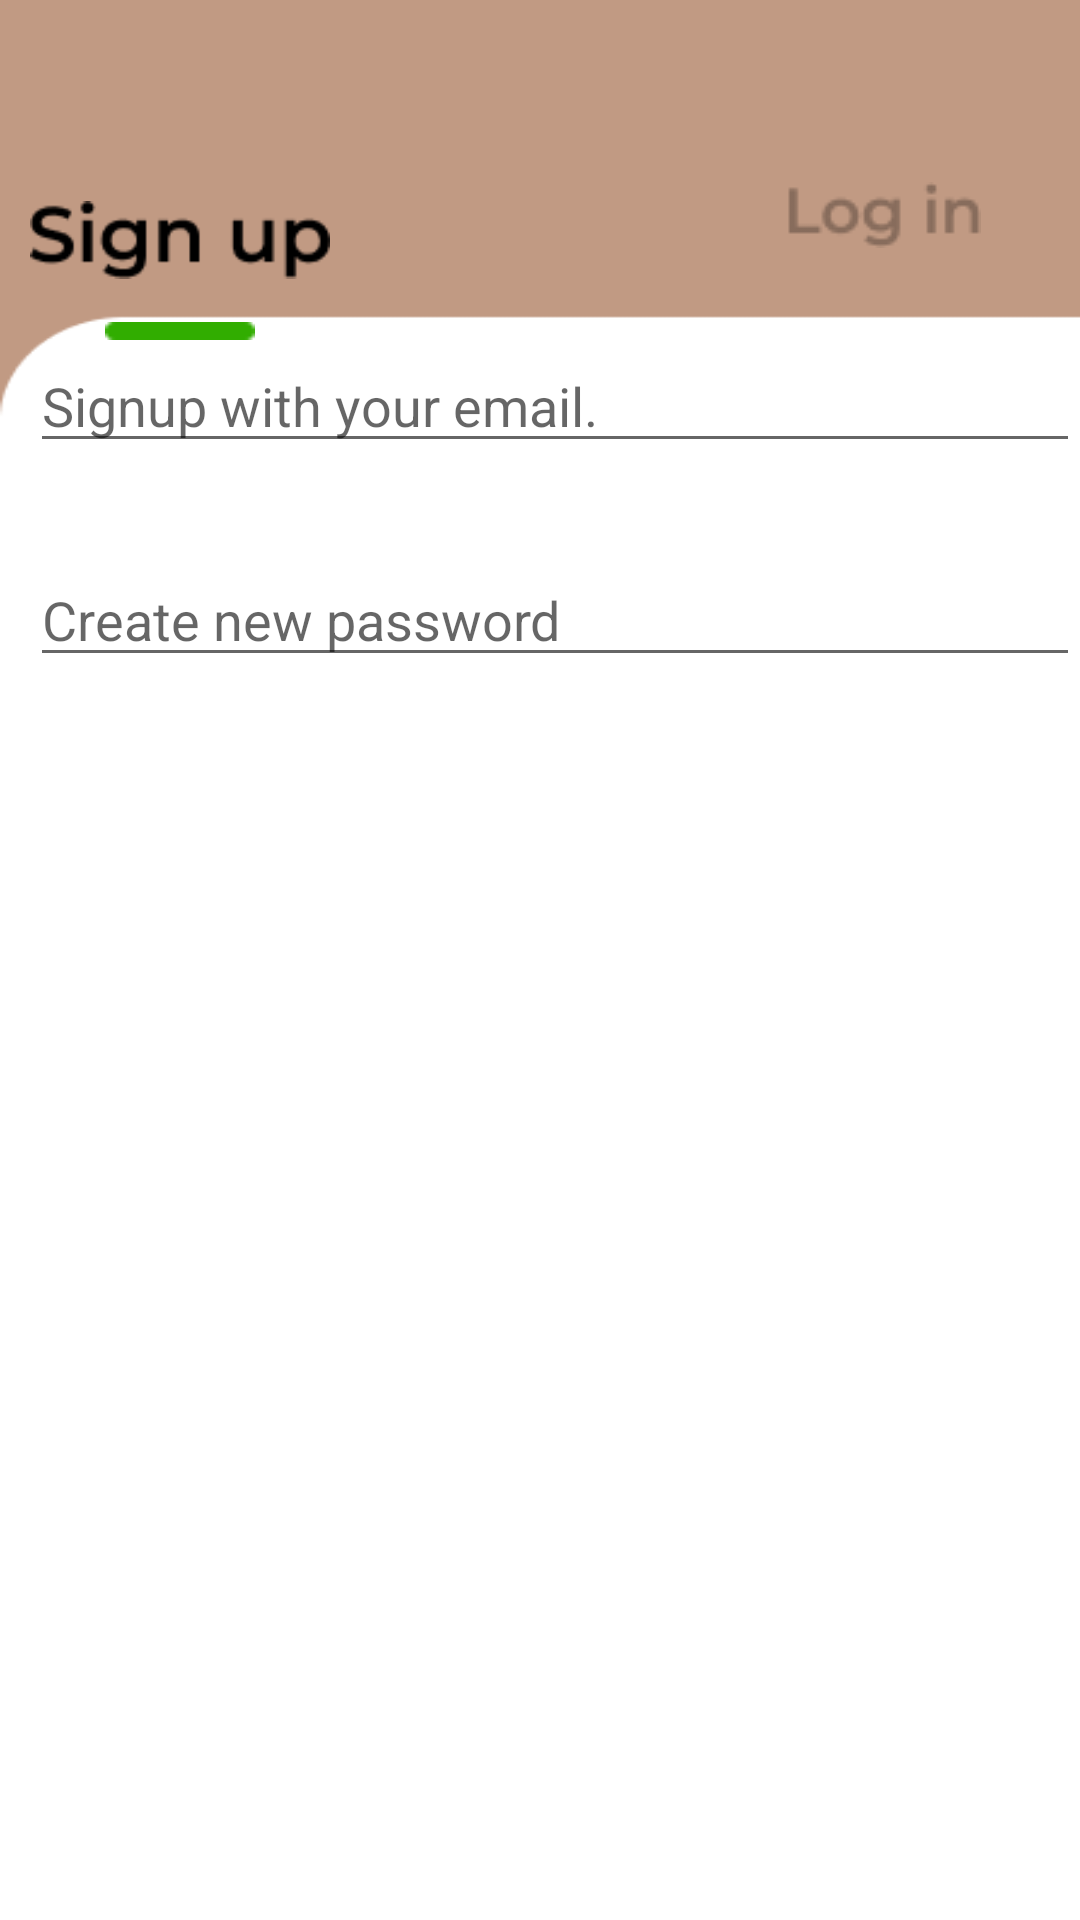

Layout XML and referenced resources for this Android screen:
<!-- AndroidManifest.xml: application theme Theme.HotPotato -->
<!-- res/layout/signup.xml -->
<?xml version="1.0" encoding="utf-8"?>
<androidx.constraintlayout.widget.ConstraintLayout xmlns:android="http://schemas.android.com/apk/res/android"
    xmlns:app="http://schemas.android.com/apk/res-auto"
    android:layout_width="wrap_content"
    android:layout_height="wrap_content">

    <LinearLayout
        android:layout_width="match_parent"
        android:layout_height="match_parent"
        android:background="@drawable/bg_bgmerge"
        android:orientation="vertical">

        <ImageView
            android:id="@+id/imageView"
            android:layout_width="100dp"
            android:layout_height="80dp"
            android:layout_gravity="center"
            android:layout_marginTop="40dp"
            android:layout_marginRight="120dp"
            app:srcCompat="@drawable/signup_txt" />

        <ImageView
            android:id="@+id/imageView2"
            android:layout_width="50dp"
            android:layout_height="20dp"
            android:layout_marginLeft="35dp"
            android:layout_marginTop="-20dp"
            android:layout_marginRight="50dp"
            app:srcCompat="@drawable/indicator_img" />

        <ImageButton
            android:id="@+id/imageButton"
            android:layout_width="wrap_content"
            android:layout_height="wrap_content"
            android:layout_marginLeft="250dp"
            android:layout_marginTop="-70dp"
            android:backgroundTint="#00FFFFFF"
            app:srcCompat="@drawable/logingrey_btn" />

        <ImageButton
            android:id="@+id/imageButton2"
            android:layout_width="match_parent"
            android:layout_height="wrap_content"
            android:layout_marginLeft="0dp"
            android:layout_marginTop="300dp"
            android:backgroundTint="#00FFFFFF"
            android:foregroundTint="#00FFFFFF"
            app:srcCompat="@drawable/signup_btn" />

        <EditText
            android:id="@+id/editTextTextEmailAddress"
            android:layout_width="match_parent"
            android:layout_height="wrap_content"
            android:layout_marginLeft="10dp"
            android:layout_marginTop="-300dp"
            android:ems="10"
            android:hint="Signup with your email."
            android:inputType="textEmailAddress" />

        <EditText
            android:id="@+id/editTextTextPassword2"
            android:layout_width="match_parent"
            android:layout_height="wrap_content"
            android:layout_marginLeft="10dp"
            android:layout_marginTop="30dp"
            android:ems="10"
            android:hint="Create new password"
            android:inputType="textPassword" />
    </LinearLayout>
</androidx.constraintlayout.widget.ConstraintLayout>
<!-- resources referenced by this layout -->
<resources>
  <!-- drawable bg_bgmerge: png bitmap (drawable-v24, 3802 bytes) -->
  <!-- drawable indicator_img: png bitmap (drawable-v24, 219 bytes) -->
  <!-- drawable logingrey_btn: png bitmap (drawable-v24, 744 bytes) -->
  <!-- drawable signup_txt: png bitmap (drawable-v24, 1249 bytes) -->
  <style name="Theme.HotPotato" parent="Theme.MaterialComponents.DayNight.DarkActionBar">
          
          <item name="colorPrimary">@color/purple_500</item>
          <item name="colorPrimaryVariant">@color/purple_700</item>
          <item name="colorOnPrimary">@color/white</item>
          
          <item name="colorSecondary">@color/teal_200</item>
          <item name="colorSecondaryVariant">@color/teal_700</item>
          <item name="colorOnSecondary">@color/black</item>
          
          <item name="android:statusBarColor" tools:targetApi="l">?attr/colorPrimaryVariant</item>
          
      </style>
  <!-- not gathered from this repository: default colours our renderer supplied (Android Studio template values) -->
  <color name="purple_500">#FF6200EE</color>
  <color name="purple_700">#FF3700B3</color>
  <color name="teal_200">#FF03DAC5</color>
  <color name="teal_700">#FF018786</color>
  <color name="black">#FF000000</color>
  <color name="white">#FFFFFFFF</color>
</resources>
